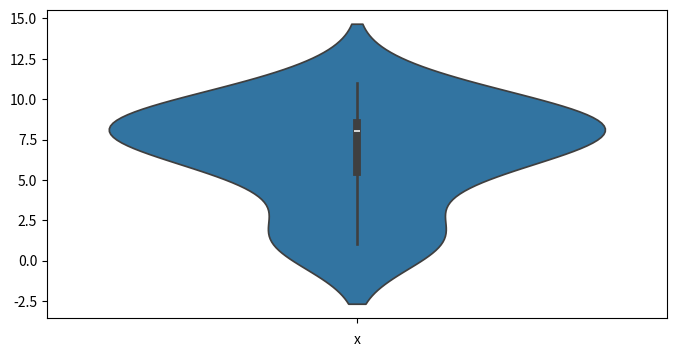
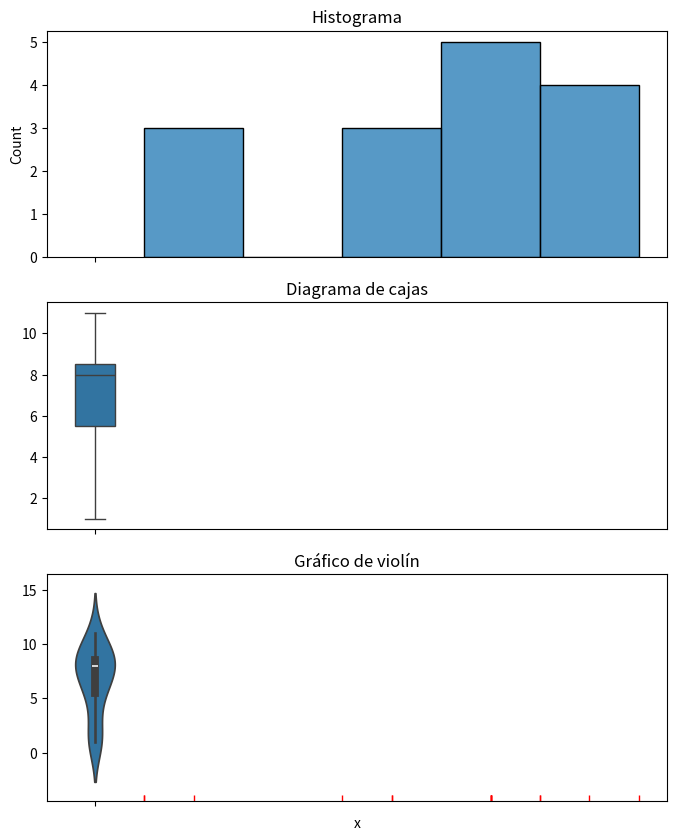
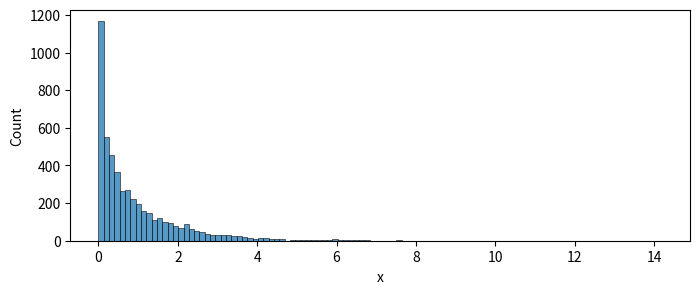
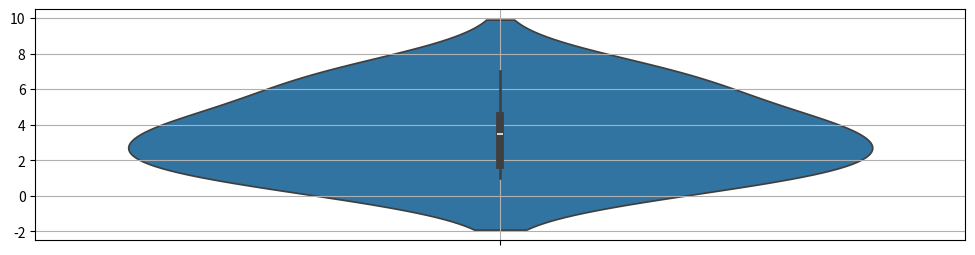
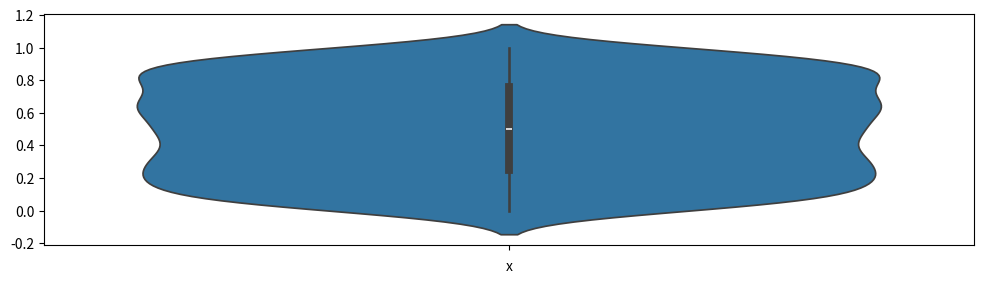
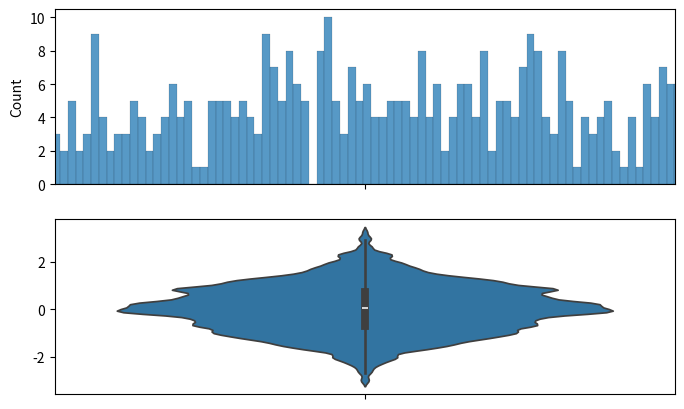

Recreate these plots in Python, in order.
# import required packages
import numpy as np
from scipy import stats
import matplotlib.pyplot as plt
import seaborn as sns

# datos
x=[1,1,2,5,6,6,8,8,8,8,8,9,9,10,11]

# respuesta

fig = plt.figure(1, figsize=(8, 4)) # permite indicar el nº de la figura y las dimensiones (ancho y alto)
sns.violinplot(data=x, orient='horizontal')
plt.xlabel('x')
plt.show()

print('Se observa una clara asimetría a la izquierda.')

# datos
x=[1,1,2,5,6,6,8,8,8,8,8,9,9,10,11]
print('x=',x) 
print('Median(x)=', np.median(x), '| Mean(x)=', np.mean(x))

# respuesta

# dibuja en un mismo gráfico el histograma, el boxplot y el gráfico de violín
fig = plt.figure(1, figsize=(8, 10)) 

# histograma
ax1= plt.subplot(3,1,1)
sns.histplot(data=x)
plt.title('Histograma')

# cajas
ax2=plt.subplot(3,1,2, sharex=ax1)
sns.boxplot(data=x, orient='horizontal')
plt.title('Diagrama de cajas')

# violin
ax3=plt.subplot(3,1,3, sharex=ax1)
sns.violinplot(data=x, orient='horizontal')
sns.rugplot(data=x, color='r')
plt.xlabel('x')
plt.title('Gráfico de violín')

plt.show()

print('El mínimo y máximo de los datos se observa muy bien en el diagrama de cajas, lógicamente también en la versión compacta del mismo que aparece en el diagrama violín.')
print('La media no se observa directamente en ninguno de los tres gráficos.')

# datos
x=[1,1,1,2,2,4,4,4,  180,190,200,200,200]
print('x=', x)

# respuesta


# datos
x = (np.abs(np.random.randn(5000)))**1.7

# histograma
fig = plt.figure(1,figsize=(8,3))
sns.histplot(data=x)
plt.xlabel('x')
plt.show()

# respuesta


# datos
x=[1,1,2,3,4,4,6,7]

# violin
fig = plt.figure(1,figsize=(12,3))
ax = sns.violinplot(data=x, orient='horizontal')
plt.grid()
plt.show()

# respuesta


# datos
x = np.random.rand(1000)

# violin
fig = plt.figure(1,figsize=(12,3))
ax = sns.violinplot(data=x, orient='horizontal')
plt.xlabel('x')
plt.show()

# respuesta


# datos
x = np.random.randn(1000)

nbins = 500
bandwidth = 0.1

# draw histogram and violin plot
fig = plt.figure(1,figsize=(8,5))
# histogram
ax1= plt.subplot(2,1,1)
sns.histplot(data=x, bins = nbins)
# violinplot
ax2=plt.subplot(2,1,2, sharex = ax1)
sns.violinplot(data=x, orient='horizontal', bw=bandwidth)
plt.show()

# respuesta
